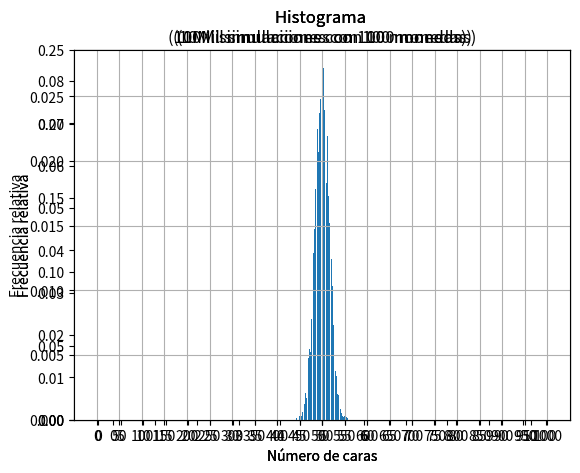

Python code for this plot:
#! /usr/bin/python3

#Librerías usadas:

from numpy import *
import matplotlib.pyplot as plt
import warnings
warnings.filterwarnings("ignore")
import random


###########################################################
#######   SEGUNDA PREGUNTA:      ##########################
###########################################################

print(" ---------------------")
print("   Segunda pregunta: ")
print(" ---------------------")

#Funciones a utilizar posteriormente:

def reslists(A,B):
    #Función para restar dos listas
    C = []
    for i in range(len(A)): 
        C.append(A[i]-B[i])
    return C
def clist1(V,cant):
    A = []
    for i in range(cant):
        A.append(V)
    return A

    
def desv(DT,CD,prom):
    # DT   : Veces que salió el mimsmo número de caras en nuestras 10k simulaciones
    # CD   : Cantidades de caras obtenidas en cada simulacion
    # prom : Promedio de caras en las 10k simulaciones

    suma1 = 0
    for i in range(len(CD)):
        aux = DT[i]*(CD[i] - prom)**2

        suma1 = suma1 + aux
    dest = sqrt(suma1/sum(DT))
    return dest

### Desarrollo del problema: ###


N = [10,100,1000]

# Las siguientes 3 listas almacenan los datos generados.
# Guardan el número de caras generadas en cada simulacion.
ctt1 = []
ctt2 = []
ctt3 = []

aux1 = 0

csimul = 10000

for ii in N:
    ct_s = ii
    aux1 = aux1 + 1
    
    for iii in range(csimul):
        d_c = []
        for i1 in range(ct_s):
            n = random.randint(0,1)#consideraremos 0 -> cara; 1 -> sello
            d_c.append(n)
        #print(d_c)
        cant1 = 0
        for i2 in d_c:
            if i2 == 0:
                cant1 = cant1 + 1
        
        if aux1 == 1:
            ctt1.append(cant1)
        if aux1 == 2:
            ctt2.append(cant1)
        if aux1 == 3:
            ctt3.append(cant1)
           
#print(ctt1)#de 10
#print(ctt2)#de 100
#print(ctt3)#de 1000

hct1 = zeros([11],int)
hct11 = range(11)

hct2 = zeros([101],int)
hct22 = range(101)

hct3 = zeros([1001],int)
hct33 = range(1001)

# Los siguientes bucles, ordenan los datos, contando cuantas veces
# se repite cada nro. de caras en el total de simulaciones
# (Haciendo esto, tenemos listos los datos a graficar)

for i3 in hct11:
    for i4 in ctt1:
        if i4 == i3:
            hct1[i3] = hct1[i3] + 1
hct1 = hct1/csimul
#print(hct1)

for i3 in hct22:
    for i4 in ctt2:
        if i4 == i3:
            hct2[i3] = hct2[i3] + 1
hct2 = hct2/csimul
#print(hct2)

for i3 in hct33:
    for i4 in ctt3:
        if i4 == i3:
            hct3[i3] = hct3[i3] + 1
hct3 = hct3/csimul
#print(hct3)


#Graficando los histogramas uno a uno:

fig = plt.figure(u'Gráfica de barras') # Figure
ax = fig.add_subplot(111) # Axes

ax.bar(range(11), hct1, width=0.8, align='center')
ax.set_xticks(range(11))
ax.set_xticklabels(range(11))
ax.set_title('Histograma \n(10Mil simulaciones con 10 monedas)')
ax.set_ylabel('Frecuencia relativa')
ax.set_xlabel('Número de caras')
ax.grid()
plt.show()



fig = plt.figure(u'Gráfica de barras') # Figure
ax = fig.add_subplot(111) # Axes

ax.bar(range(101), hct2, width=0.8, align='center')
ax.set_xticks(range(0,101,5))
ax.set_xticklabels(range(0,101,5))
ax.set_title('Histograma \n(10Mil simulaciones con 100 monedas)')
ax.set_ylabel('Frecuencia relativa')
ax.set_xlabel('Número de caras')
ax.grid()
plt.show()



fig = plt.figure(u'Gráfica de barras') # Figure
ax = fig.add_subplot(111) # Axes

ax.bar(range(1001), hct3, width=0.8, align='center')
ax.set_xticks(range(0,1001,50))
ax.set_xticklabels(range(0,1001,50))
ax.set_title('Histograma \n(10Mil simulaciones con 1000 monedas)')
ax.set_ylabel('Frecuencia relativa')
ax.set_xlabel('Número de caras')
ax.grid()
plt.show()



#Ahora, lo que sigue, será para calcular el promedio de caras:

ccar1 = hct1*csimul
ccar2 = hct2*csimul
ccar3 = hct3*csimul

#Entonces ahora, los promedios:

# Con 10 monedas, simulando 'csimul' veces:
prom1 = sum(ccar1*hct11)/csimul

# Con 100 monedas, simulando 'csimul' veces:
prom2 = sum(ccar2*hct22)/csimul

# Con 1000 monedas, simulando 'csimul' veces:
prom3 = sum(ccar3*hct33)/csimul

print("\n---------------------------\n")

print(" Promedio del nro. de caras usando [10, 100, 1000] monedas \n simulando diez mil veces por caso :\n")
print(prom1,prom2,prom3)

print("\n---------------------------\n")

#Ahora para calcular la desviación estándar:

dves1 = desv(ccar1,hct11,prom1)
print('Desviacion Estandar con 10 monedas : ',dves1)
print("Fluctuaciones relativas            : ", dves1/prom1)

print("\n---------------------------\n")

dves2 = desv(ccar2,hct22,prom2)
print('Desviacion Estandar con 100 monedas : ',dves2)
print("Fluctuaciones relativas             : ", dves2/prom2)

print("\n---------------------------\n")

dves3 = desv(ccar3,hct33,prom3)
print('Desviacion Estandar con 1000 monedas : ',dves3)
print("Fluctuaciones relativas              : ", dves3/prom3)

print("\n---------------------------\n")
